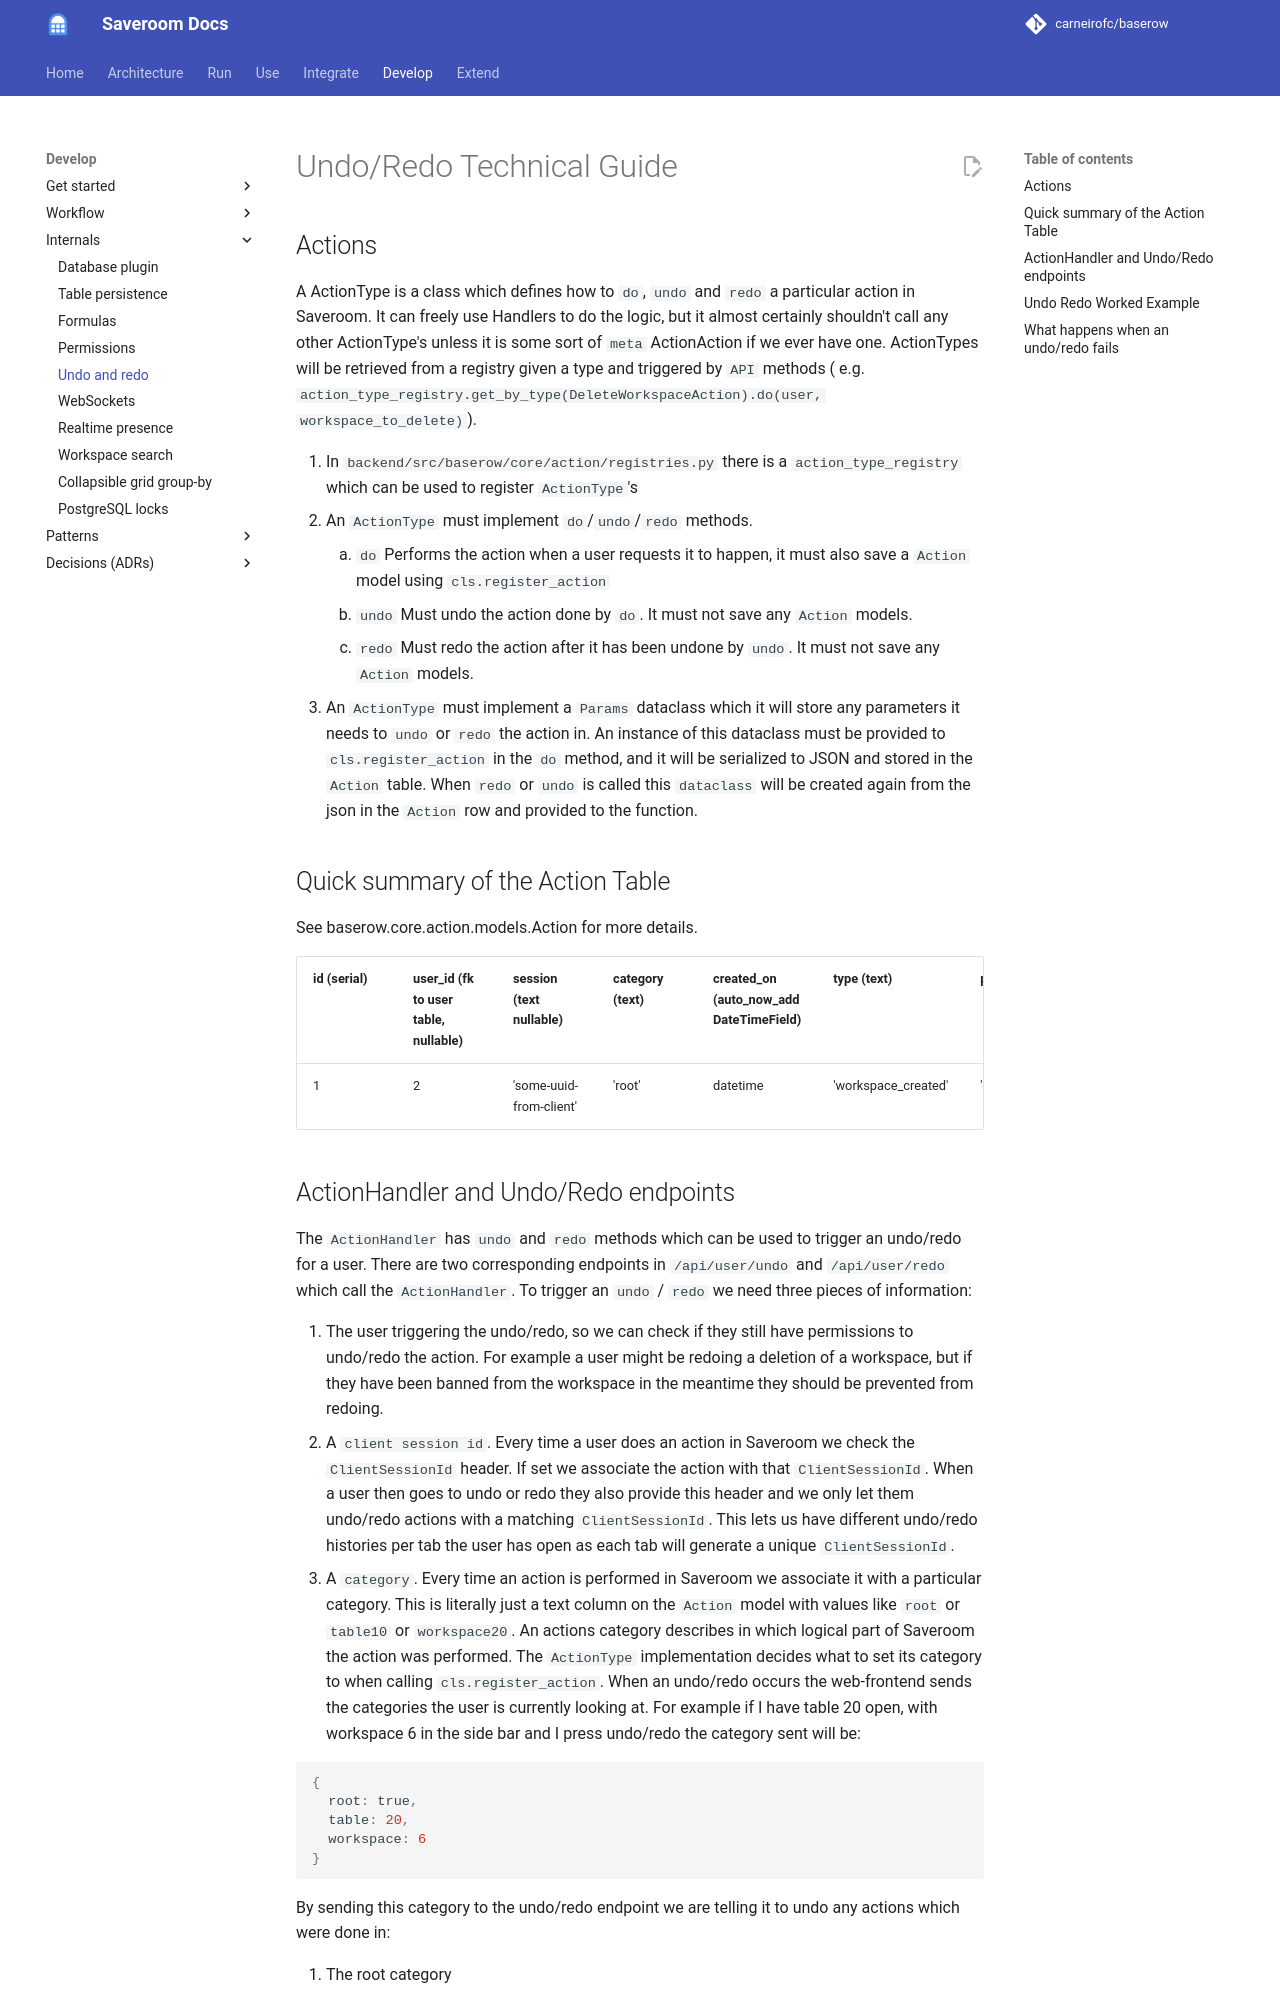

repository: carneirofc/baserow · page: technical/undo-redo-guide/index.html · generator: mkdocs

# Undo/Redo Technical Guide

## Actions

A ActionType is a class which defines how to `do`, `undo` and `redo` a particular action
in Saveroom. It can freely use Handlers to do the logic, but it almost certainly
shouldn't call any other ActionType's unless it is some sort of `meta` ActionAction if
we ever have one. ActionTypes will be retrieved from a registry given a type and
triggered by `API` methods (
e.g. `action_type_registry.get_by_type(DeleteWorkspaceAction).do(user, 
workspace_to_delete)`).

1. In `backend/src/baserow/core/action/registries.py` there is a `action_type_registry`
   which can be used to register `ActionType`'s
2. An `ActionType` must implement `do`/`undo`/`redo` methods.
    1. `do` Performs the action when a user requests it to happen, it must also save
       a `Action` model using `cls.register_action`
    2. `undo` Must undo the action done by `do`. It must not save any `Action`
       models.
    3. `redo` Must redo the action after it has been undone by `undo`. It must not save
       any `Action` models.
3. An `ActionType` must implement a `Params` dataclass which it will store any
   parameters it needs to `undo` or `redo` the action in. An instance of this dataclass
   must be provided to `cls.register_action` in the `do` method, and it will be
   serialized to JSON and stored in the `Action` table. When `redo` or `undo` is called
   this `dataclass` will be created again from the json in the `Action` row and provided
   to the function.

## Quick summary of the Action Table

See baserow.core.action.models.Action for more details.

| id (serial) | user_id (fk to user table, nullable) | session (text nullable) |  category (text) | created_on (auto_now_add DateTimeField) | type (text)         | params (JSONB)              | undone_at (nullable DateTimeField) | error (text nullable) |
| ------ | ------ | ------ | ------ | ------ |---------------------|-----------------------------| ------ | ------ |
| 1 | 2 | 'some-uuid-from-client' | 'root' | datetime | 'workspace_created' | '{created_workspace_id:10}' |  null | null |
